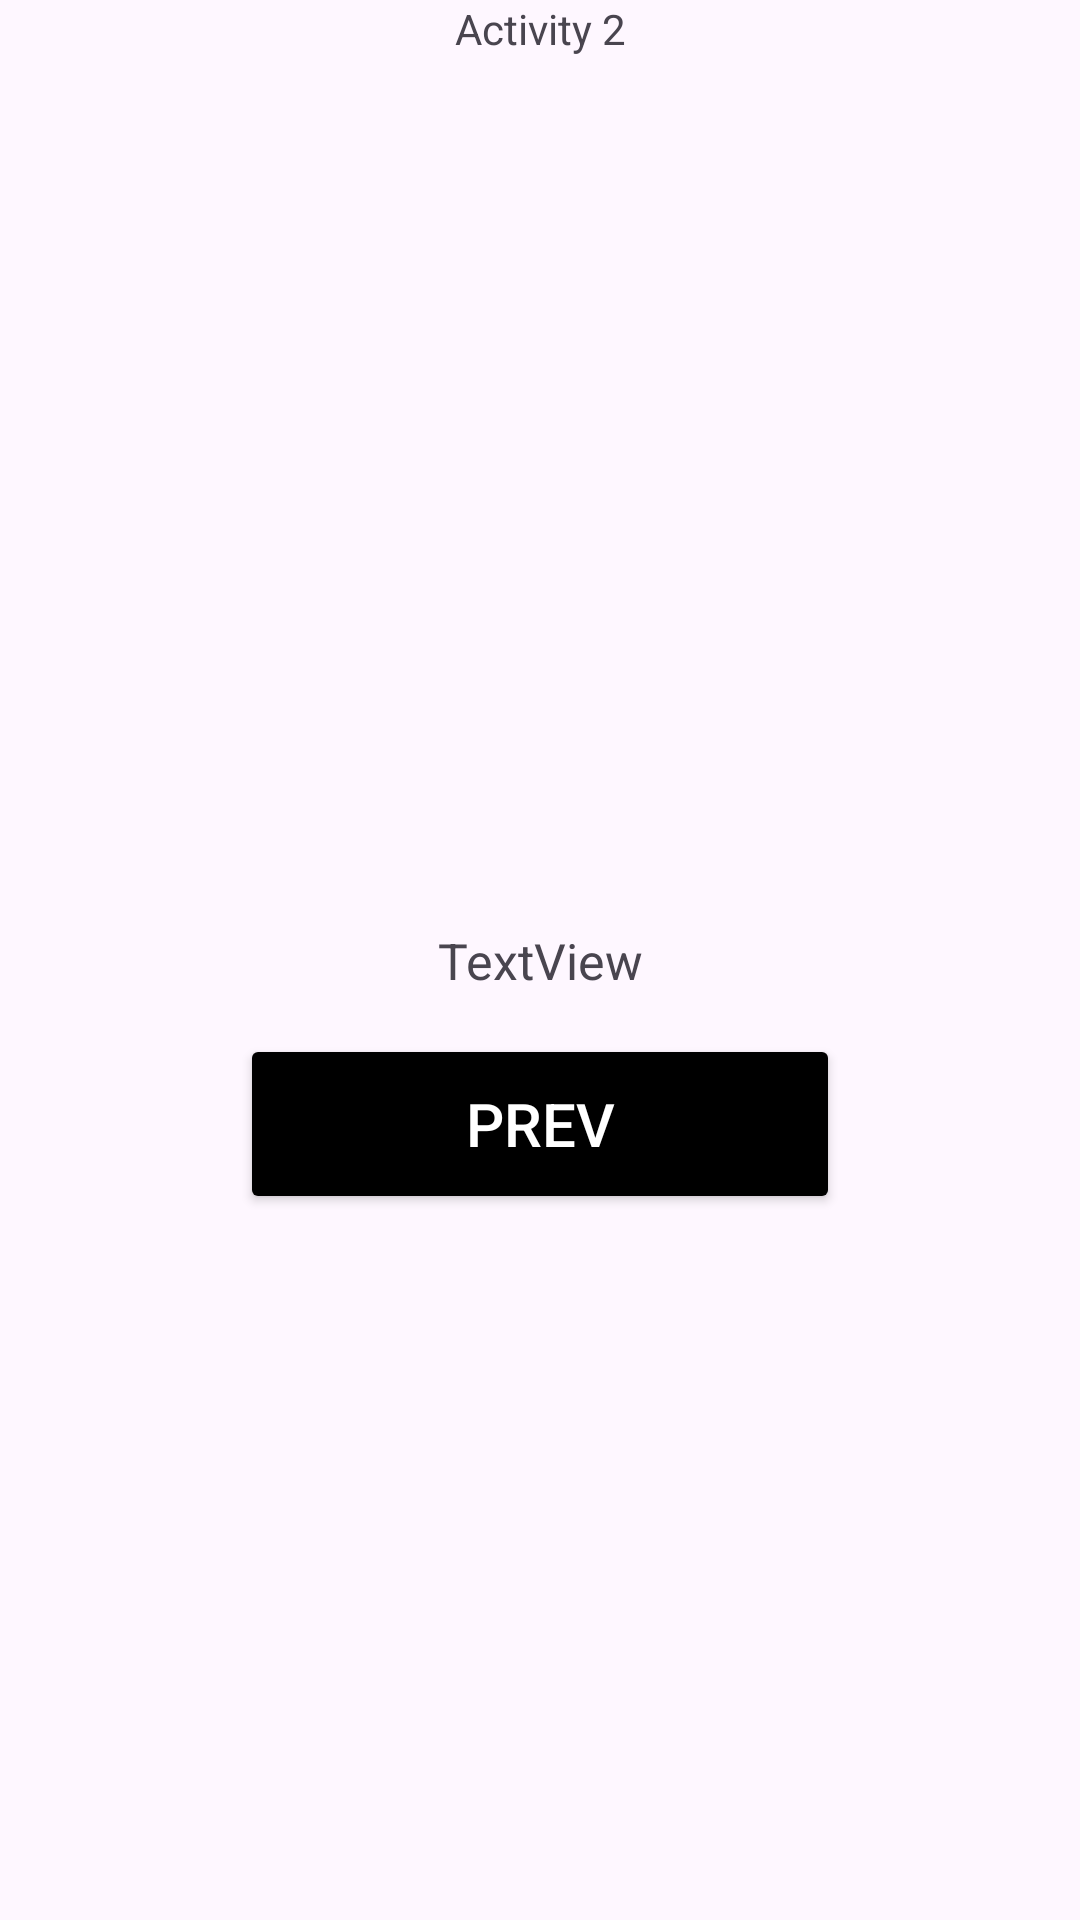

This screen was rendered from an Android layout file. Write that file and the resources it references.
<!-- AndroidManifest.xml: application theme Theme.First_labaratory -->
<!-- res/layout/activity_second.xml -->
<?xml version="1.0" encoding="utf-8"?>
<androidx.constraintlayout.widget.ConstraintLayout xmlns:android="http://schemas.android.com/apk/res/android"
    xmlns:app="http://schemas.android.com/apk/res-auto"
    xmlns:tools="http://schemas.android.com/tools"
    android:id="@+id/main"
    android:layout_width="match_parent"
    android:layout_height="match_parent"
    tools:context=".SecondActivity">

    <TextView
        android:id="@+id/textView3"
        android:layout_width="wrap_content"
        android:layout_height="wrap_content"
        android:text="@string/activity_2"
        app:layout_constraintEnd_toEndOf="parent"
        app:layout_constraintStart_toStartOf="parent"
        app:layout_constraintTop_toTopOf="parent"
        android:paddingStart="24dp"
        android:paddingEnd="24dp"/>

    <Button
        android:id="@+id/button"
        android:layout_height="60dp"
        android:text="@string/prev"
        android:layout_marginTop="40px"
        android:layout_width="200dp"
        android:textSize="20dp"
        android:textColor="@color/white"
        android:backgroundTint="@color/black"
        app:layout_constraintEnd_toEndOf="parent"
        app:layout_constraintStart_toStartOf="parent"
        app:layout_constraintTop_toBottomOf="@+id/ThereSomething" />

    <TextView
        android:id="@+id/ThereSomething"
        android:layout_width="wrap_content"
        android:layout_height="wrap_content"
        android:layout_margin="30px"
        android:layout_marginStart="40dp"
        android:layout_marginEnd="40dp"
        android:text="@string/textview"
        android:textSize="50px"
        android:paddingStart="24dp"
        android:paddingEnd="24dp"
        app:layout_constraintBottom_toBottomOf="parent"
        app:layout_constraintEnd_toEndOf="parent"
        app:layout_constraintStart_toStartOf="parent"
        app:layout_constraintTop_toTopOf="parent" />
</androidx.constraintlayout.widget.ConstraintLayout>
<!-- resources referenced by this layout -->
<resources>
  <string name="activity_2">Activity 2</string>
  <string name="prev">Prev</string>
  <string name="textview">TextView</string>
  <style name="Theme.First_labaratory" parent="Base.Theme.First_labaratory" />
  <style name="Base.Theme.First_labaratory" parent="Theme.Material3.DayNight.NoActionBar">
          
          
      </style>
  <!-- not gathered from this repository: default colours our renderer supplied (Android Studio template values) -->
  <color name="black">#FF000000</color>
  <color name="white">#FFFFFFFF</color>
</resources>
